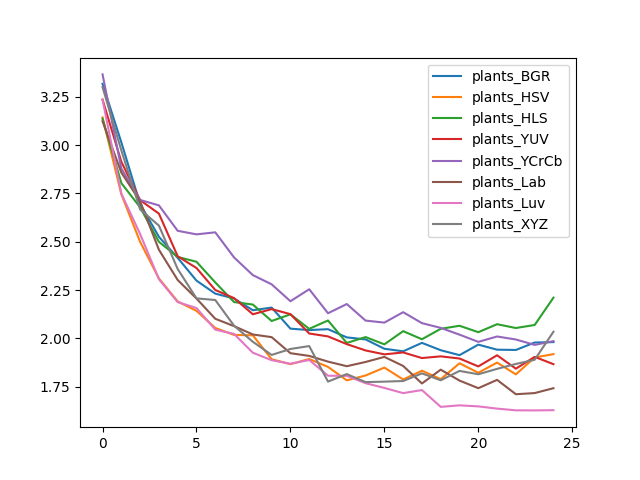

Source data for this figure (header and first rows):
, plants_BGR, plants_HSV, plants_HLS, plants_YUV, plants_YCrCb, plants_Lab, plants_Luv, plants_XYZ
0, 3.317, 3.143, 3.136, 3.235, 3.365, 3.123, 3.235, 3.299
1, 3.014, 2.746, 2.803, 2.913, 2.879, 2.858, 2.749, 2.973
2, 2.695, 2.499, 2.678, 2.715, 2.716, 2.709, 2.54, 2.667
3, 2.525, 2.31, 2.499, 2.645, 2.688, 2.459, 2.306, 2.583
4, 2.416, 2.191, 2.421, 2.425, 2.556, 2.302, 2.188, 2.359
5, 2.299, 2.142, 2.396, 2.364, 2.538, 2.206, 2.157, 2.207
6, 2.232, 2.054, 2.29, 2.25, 2.549, 2.101, 2.045, 2.199
7, 2.206, 2.018, 2.188, 2.208, 2.419, 2.063, 2.023, 2.066
8, 2.146, 2.016, 2.175, 2.125, 2.327, 2.02, 1.926, 1.983
9, 2.159, 1.892, 2.09, 2.152, 2.28, 2.006, 1.887, 1.914
10, 2.05, 1.867, 2.124, 2.125, 2.192, 1.923, 1.869, 1.945
11, 2.043, 1.894, 2.049, 2.025, 2.254, 1.909, 1.888, 1.96
12, 2.048, 1.853, 2.093, 2.01, 2.13, 1.88, 1.807, 1.777
13, 2.005, 1.783, 1.976, 1.97, 2.178, 1.856, 1.806, 1.815
14, 1.995, 1.808, 2.007, 1.938, 2.092, 1.878, 1.768, 1.774
15, 1.947, 1.849, 1.969, 1.917, 2.082, 1.904, 1.744, 1.776
16, 1.933, 1.788, 2.037, 1.927, 2.136, 1.858, 1.717, 1.78
17, 1.977, 1.833, 1.996, 1.898, 2.079, 1.767, 1.733, 1.819
18, 1.939, 1.789, 2.05, 1.907, 2.054, 1.838, 1.646, 1.783
19, 1.913, 1.871, 2.065, 1.896, 2.019, 1.782, 1.654, 1.832
20, 1.968, 1.822, 2.032, 1.855, 1.982, 1.743, 1.648, 1.815
21, 1.942, 1.875, 2.073, 1.913, 2.01, 1.785, 1.637, 1.843
22, 1.94, 1.814, 2.054, 1.843, 1.994, 1.711, 1.628, 1.868
23, 1.979, 1.901, 2.069, 1.904, 1.966, 1.717, 1.628, 1.889
24, 1.981, 1.919, 2.211, 1.867, 1.986, 1.743, 1.629, 2.034
